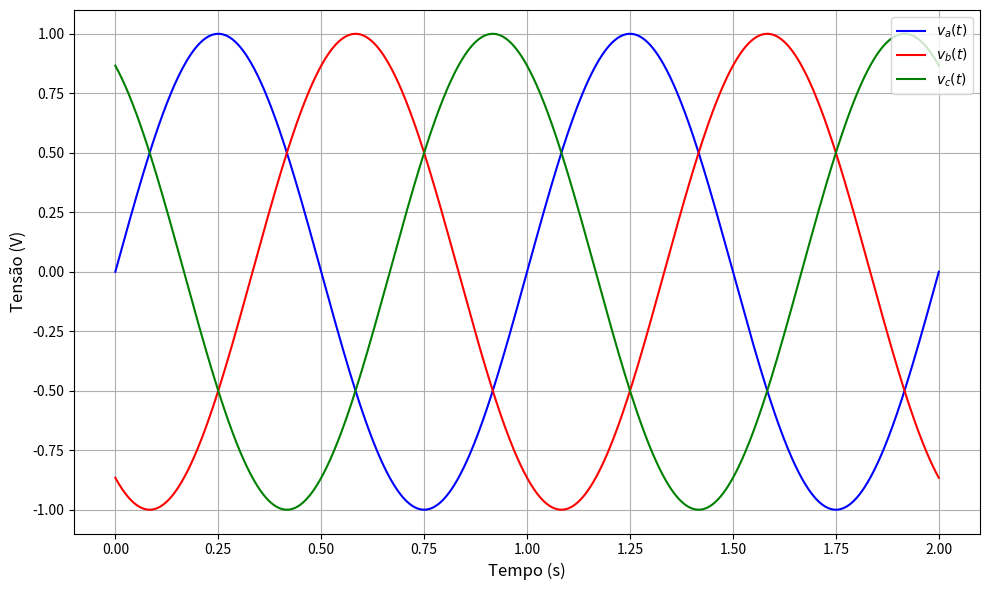
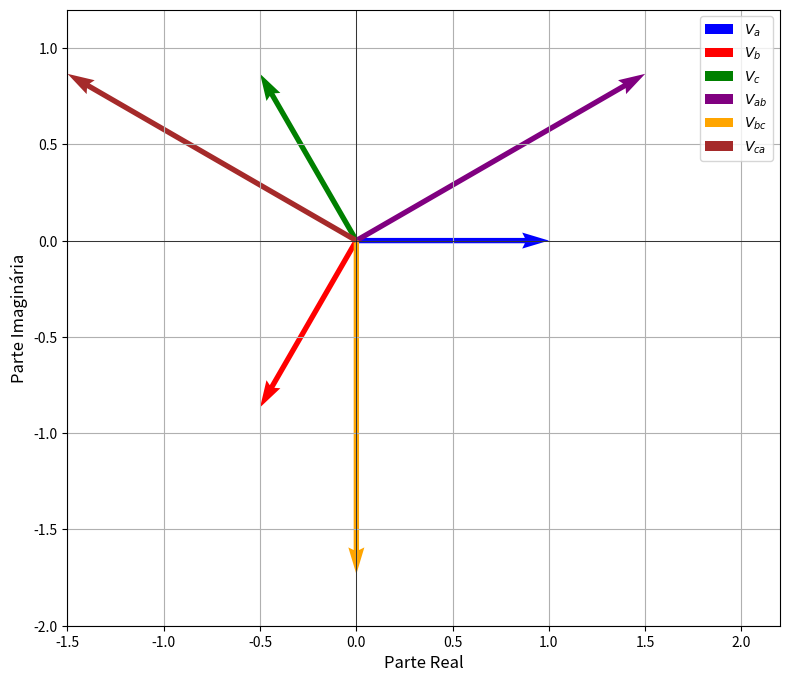
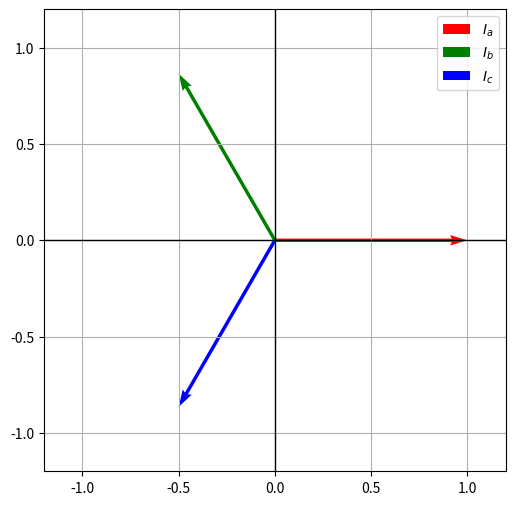
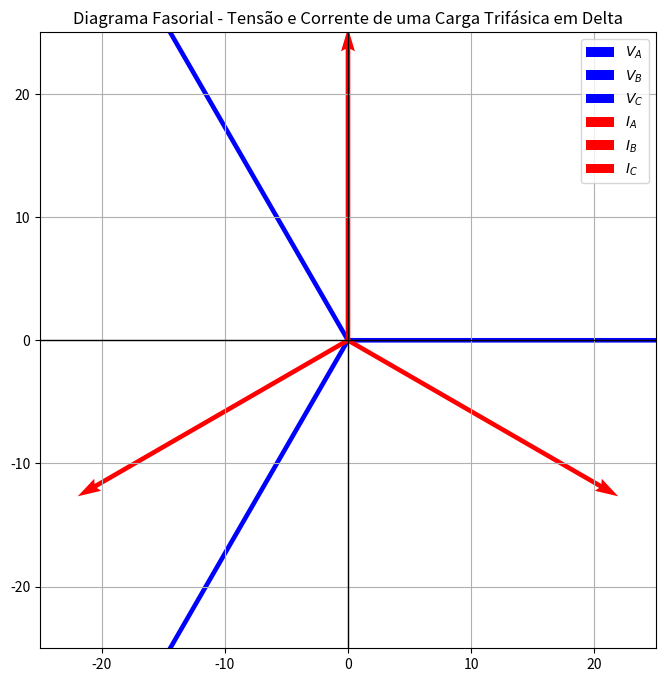
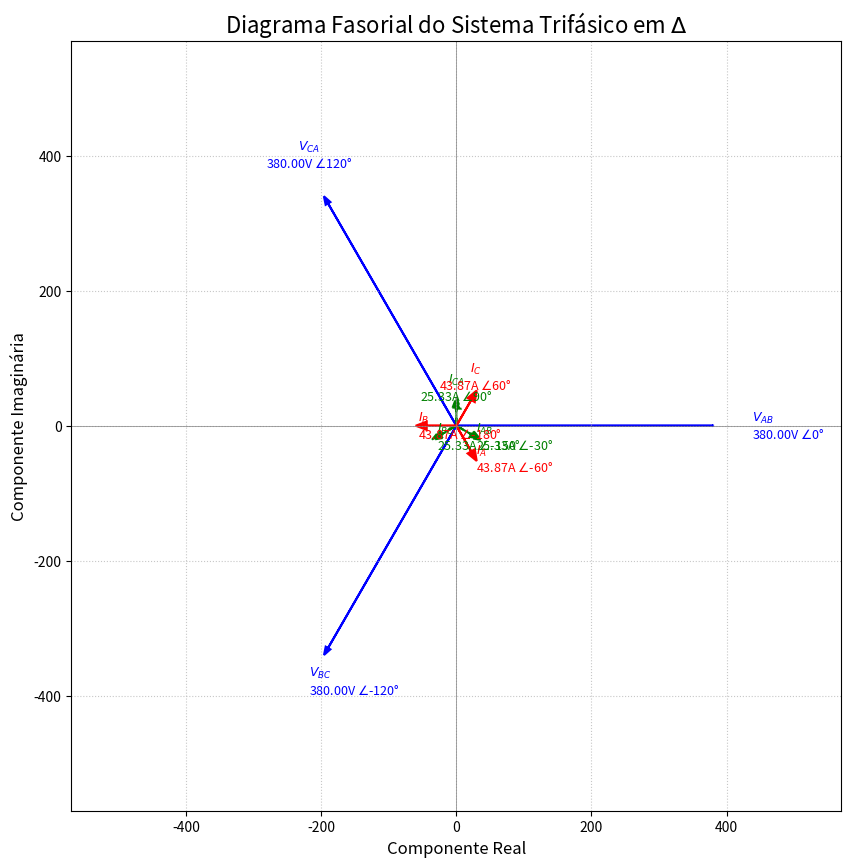
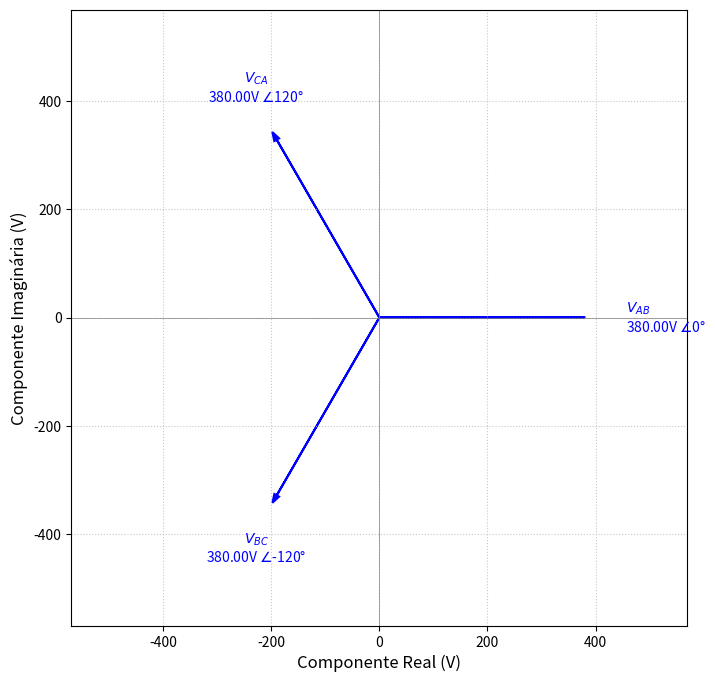
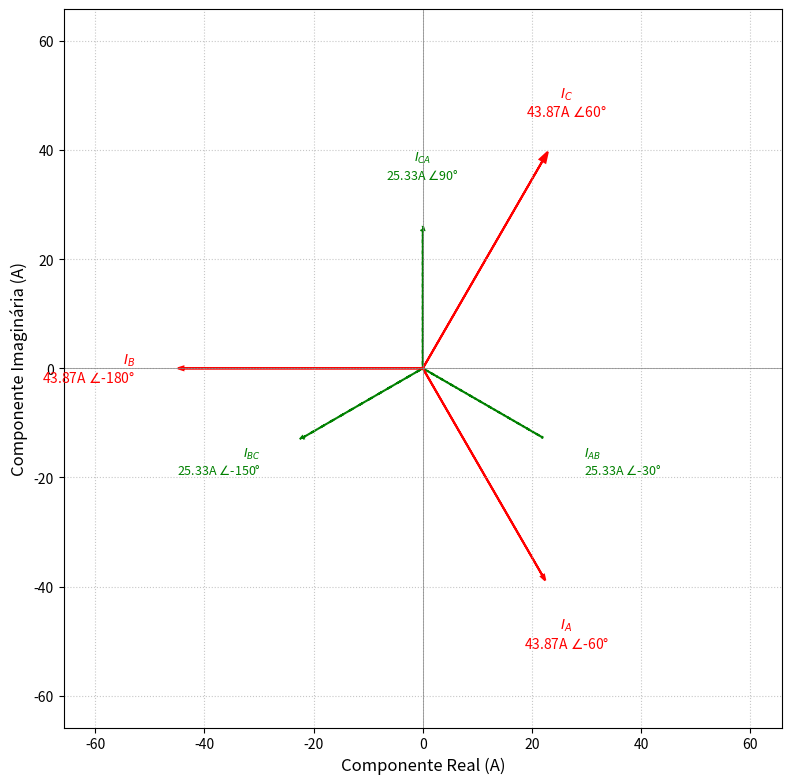
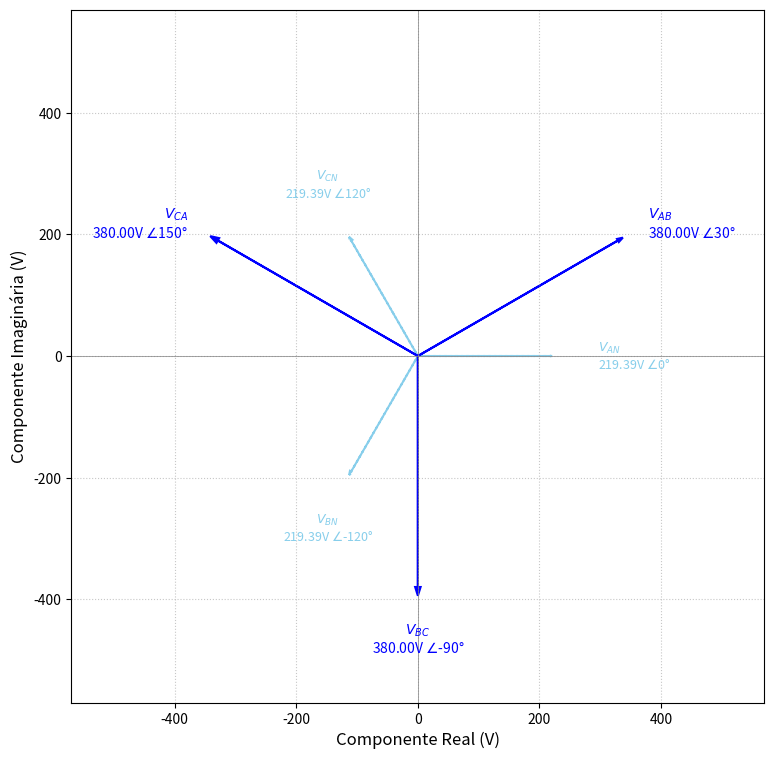
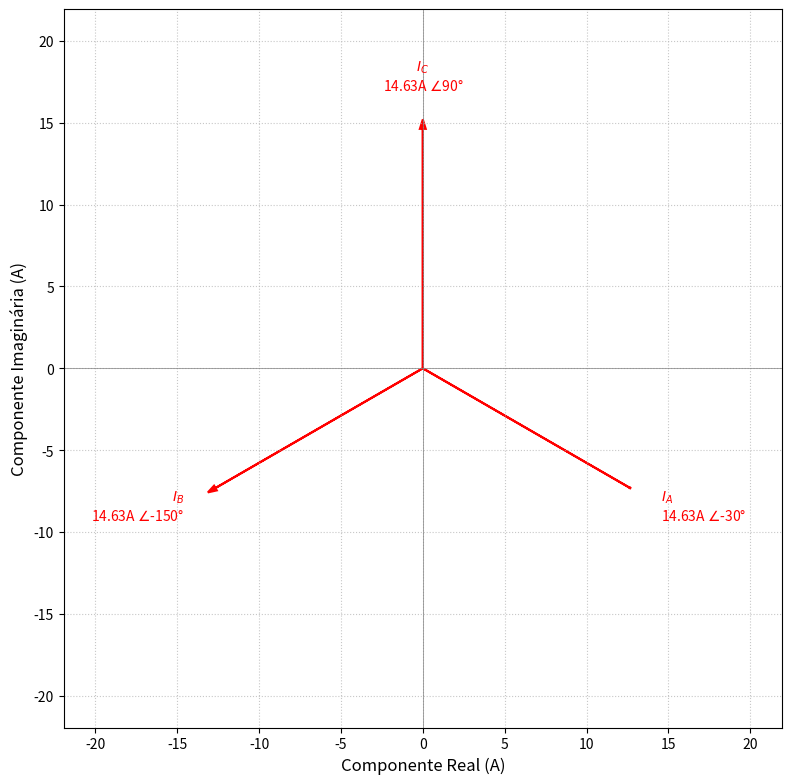

The matplotlib source for these figures, in order:
# -*- coding: utf-8 -*-
"""
Created on Mon Jun 30 20:06:01 2025

@author: CB
"""


import numpy as np
import matplotlib.pyplot as plt

# Definindo parâmetros
V = 1  # Amplitude das tensões
omega = 2 * np.pi  # Frequência angular (assumindo 1 Hz para simplificação)
t = np.linspace(0, 2, 1000)  # Tempo de 0 a 2 segundos (2 períodos)

# Calculando as tensões em cada fase
v_a = V * np.sin(omega * t)
v_b = V * np.sin(omega * t - 2 * np.pi / 3)
v_c = V * np.sin(omega * t + 2 * np.pi / 3)

# Plotando o gráfico das tensões
plt.figure(figsize=(10, 6))
plt.plot(t, v_a, label=r'$v_a(t)$', color='blue')
plt.plot(t, v_b, label=r'$v_b(t)$', color='red')
plt.plot(t, v_c, label=r'$v_c(t)$', color='green')

# Adicionando títulos e rótulos
#plt.title("Tensões Trifásicas no Domínio do Tempo", fontsize=14)
plt.xlabel("Tempo (s)", fontsize=12)
plt.ylabel("Tensão (V)", fontsize=12)
plt.legend(loc="upper right")
plt.grid(True)
plt.tight_layout()

# Exibindo o gráfico
plt.show()

#%%

# Definindo as tensões fasoriais para o diagrama de fase e neutro
V_a_fasor = V * np.exp(1j * 0)  # V_a na fase 0º
V_b_fasor = V * np.exp(1j * -2 * np.pi / 3)  # V_b na fase -120º
V_c_fasor = V * np.exp(1j * 2 * np.pi / 3)  # V_c na fase +120º

# Calculando as tensões entre as fases (fase-fase)
V_ab_fasor = V_a_fasor - V_b_fasor  # V_ab = V_a - V_b
V_bc_fasor = V_b_fasor - V_c_fasor  # V_bc = V_b - V_c
V_ca_fasor = V_c_fasor - V_a_fasor  # V_ca = V_c - V_a

# Plotando o diagrama fasorial
plt.figure(figsize=(8, 8))

# Diagrama de fase e neutro
plt.quiver(0, 0, np.real(V_a_fasor), np.imag(V_a_fasor), angles='xy', scale_units='xy', scale=1, color='blue', label=r'$V_a$')
plt.quiver(0, 0, np.real(V_b_fasor), np.imag(V_b_fasor), angles='xy', scale_units='xy', scale=1, color='red', label=r'$V_b$')
plt.quiver(0, 0, np.real(V_c_fasor), np.imag(V_c_fasor), angles='xy', scale_units='xy', scale=1, color='green', label=r'$V_c$')

# Diagrama de fase e fase
plt.quiver(0, 0, np.real(V_ab_fasor), np.imag(V_ab_fasor), angles='xy', scale_units='xy', scale=1, color='purple', label=r'$V_{ab}$')
plt.quiver(0, 0, np.real(V_bc_fasor), np.imag(V_bc_fasor), angles='xy', scale_units='xy', scale=1, color='orange', label=r'$V_{bc}$')
plt.quiver(0, 0, np.real(V_ca_fasor), np.imag(V_ca_fasor), angles='xy', scale_units='xy', scale=1, color='brown', label=r'$V_{ca}$')

# Ajustando o gráfico
plt.xlim(-1.5, 2.2)
plt.ylim(-2.0, 1.2)
plt.axhline(0, color='black',linewidth=0.5)
plt.axvline(0, color='black',linewidth=0.5)
plt.gca().set_aspect('equal', adjustable='box')
# plt.title("Diagrama Fasorial das Tensões Trifásicas", fontsize=14)
plt.xlabel("Parte Real", fontsize=12)
plt.ylabel("Parte Imaginária", fontsize=12)
plt.legend(loc="upper right")
plt.grid(True)
plt.tight_layout()

# Exibindo o gráfico
plt.show()

#%%


import matplotlib.pyplot as plt
import numpy as np

# Definindo a fase dos sinais
theta = 0
V_an = 1  # Tensão de linha para o primeiro ponto
V_bn = 1  # Tensão de linha para o segundo ponto
V_cn = 1  # Tensão de linha para o terceiro ponto

# Impedância, considerando a impedância unitária para simplificação
Z_a = 1
Z_b = 1
Z_c = 1

# Correntes para cada fase
I_a_angle = theta  # Fase de A
I_b_angle = theta + 120  # Fase de B
I_c_angle = theta - 120  # Fase de C

I_a = V_an / Z_a * np.exp(1j * np.radians(I_a_angle))
I_b = V_bn / Z_b * np.exp(1j * np.radians(I_b_angle))
I_c = V_cn / Z_c * np.exp(1j * np.radians(I_c_angle))

# Plotando o diagrama fasorial
plt.figure(figsize=(6, 6))

# Fazendo os vetores das correntes
plt.quiver(0, 0, np.real(I_a), np.imag(I_a), angles='xy', scale_units='xy', scale=1, color='r', label='$I_a$')
plt.quiver(0, 0, np.real(I_b), np.imag(I_b), angles='xy', scale_units='xy', scale=1, color='g', label='$I_b$')
plt.quiver(0, 0, np.real(I_c), np.imag(I_c), angles='xy', scale_units='xy', scale=1, color='b', label='$I_c$')

# Trazendo as linhas para o gráfico
plt.xlim(-1.2, 1.2)
plt.ylim(-1.2, 1.2)
plt.axhline(0, color='black',linewidth=1)
plt.axvline(0, color='black',linewidth=1)

# Adicionando a legenda
plt.legend()

# Adicionando título
# plt.title('Diagrama Fasorial - Circuito Elétrico Trifásico com Ligação em Estrela')

# Mostrando o gráfico
plt.gca().set_aspect('equal', adjustable='box')
plt.grid(True)
plt.show()

#%%

# Dados fornecidos
V_LN = 380  # Tensão de linha em volts
Z = 15 * np.exp(1j * np.radians(30))  # Impedância de cada fase (15 < 30°)
I_L = V_LN / Z  # Corrente de linha

# Tensões de fase (igual à tensão de linha em um sistema \Delta)
V_A = V_LN * np.exp(1j * np.radians(0))  # Fase A, com ângulo 0°
V_B = V_LN * np.exp(1j * np.radians(-120))  # Fase B, com ângulo -120°
V_C = V_LN * np.exp(1j * np.radians(120))  # Fase C, com ângulo +120°

# Correntes de linha (iguais às tensões de fase, pois a ligação é em \Delta)
I_A = I_L * np.exp(1j * np.radians(0))  # Corrente na fase A
I_B = I_L * np.exp(1j * np.radians(-120))  # Corrente na fase B
I_C = I_L * np.exp(1j * np.radians(120))  # Corrente na fase C

# Preparando os dados para o gráfico fasorial
tensoes = [V_A, V_B, V_C]
correntes = [I_A, I_B, I_C]
labels_tensao = ['$V_A$', '$V_B$', '$V_C$']
labels_corrente = ['$I_A$', '$I_B$', '$I_C$']

# Plotando o diagrama fasorial completo
plt.figure(figsize=(8, 8))

# Plotando as tensões
for i in range(3):
    plt.quiver(0, 0, np.real(tensoes[i]), np.imag(tensoes[i]), angles='xy', scale_units='xy', scale=1, label=labels_tensao[i], color='b')

# Plotando as correntes
for i in range(3):
    plt.quiver(0, 0, np.real(correntes[i]), np.imag(correntes[i]), angles='xy', scale_units='xy', scale=1, label=labels_corrente[i], color='r')

# Ajustando os limites do gráfico
plt.xlim(-25, 25)
plt.ylim(-25, 25)
plt.axhline(0, color='black',linewidth=1)
plt.axvline(0, color='black',linewidth=1)

# Adicionando a legenda
plt.legend()

# Título do gráfico
plt.title('Diagrama Fasorial - Tensão e Corrente de uma Carga Trifásica em Delta')

# Mostrando o gráfico
plt.gca().set_aspect('equal', adjustable='box')
plt.grid(True)
plt.show()


#%%

from sympy import symbols, I, exp, pi

# Definindo as variáveis simbólicas
V_ab, V_bc, V_ca = symbols('V_ab V_bc V_ca')  # Tensão entre as fases
Z_ab, Z_bc, Z_ca = symbols('Z_ab Z_bc Z_ca')  # Impedâncias
theta = symbols('theta')  # Ângulo de fase

# Correntes de linha com as fases indicadas
I_ab = (V_ab / Z_ab) * exp(I * theta)  # Corrente I_ab
I_bc = (V_bc / Z_bc) * exp(I * (theta + 2*pi/3))  # Corrente I_bc
I_ca = (V_ca / Z_ca) * exp(I * (theta - 2*pi/3))  # Corrente I_ca

# Correntes de fase
I_a = I_ab - I_ca
I_b = I_bc - I_ab
I_c = I_ca - I_bc

I_a, I_b, I_c  # Resultados simbólicos das correntes de fase


#---
from sympy import symbols, I, exp, pi

# Definindo as variáveis simbólicas
V_ab, V_bc, V_ca = symbols('V_ab V_bc V_ca')  # Tensão entre as fases
Z_ab, Z_bc, Z_ca = symbols('Z_ab Z_bc Z_ca')  # Impedâncias
theta = symbols('theta')  # Ângulo de fase

# Correntes de linha com as fases indicadas
I_ab = (V_ab / Z_ab) * exp(I * theta)  # Corrente I_ab
I_bc = (V_bc / Z_bc) * exp(I * (theta + 2*pi/3))  # Corrente I_bc
I_ca = (V_ca / Z_ca) * exp(I * (theta - 2*pi/3))  # Corrente I_ca

# Correntes de fase
I_a = I_ab - I_ca
I_b = I_bc - I_ab
I_c = I_ca - I_bc

I_a, I_b, I_c  # Resultados simbólicos das correntes de fase

#%%


import matplotlib.pyplot as plt
import numpy as np

def plot_phasor(ax, magnitude, angle_deg, color, label_text, line_style='-', is_voltage=False):
    """
    Função para plotar um fasor.
    ax: o objeto Axes do matplotlib
    magnitude: a magnitude do fasor
    angle_deg: o ângulo do fasor em graus
    color: a cor do fasor
    label_text: o rótulo para o fasor (e.g., '$V_{AB}$')
    line_style: estilo da linha (e.g., '-', '--')
    is_voltage: Booleano para indicar se é uma tensão (ajusta o sufixo no rótulo)
    """
    angle_rad = np.deg2rad(angle_deg)
    x = magnitude * np.cos(angle_rad)
    y = magnitude * np.sin(angle_rad)

    # Ajuste dinâmico para head_width e head_length baseado na magnitude máxima para melhor proporção
    # Para tensões, use um valor maior; para correntes, um valor menor.
    if is_voltage:
        head_width = 0.02 * ax.get_xlim()[1] # % do alcance do eixo
        head_length = 0.03 * ax.get_xlim()[1]
    else:
        head_width = 0.03 * ax.get_xlim()[1] # % do alcance do eixo
        head_length = 0.04 * ax.get_xlim()[1]

    ax.arrow(0, 0, x, y, head_width=head_width, head_length=head_length, fc=color, ec=color, linestyle=line_style, linewidth=1.5)

    # Formatação do texto do rótulo
    unit = 'V' if is_voltage else 'A'
    full_label = f'{label_text}\n{magnitude:.2f}{unit} $\\angle${angle_deg}°'

    # Posição do texto com um offset para evitar sobreposição com a seta e o fasor
    # Ajuste o offset de acordo com a magnitude e a legibilidade
    offset_factor = 1.15 if is_voltage else 1.3 # Maior offset para correntes para evitar colisões
    text_x = magnitude * np.cos(angle_rad) * offset_factor
    text_y = magnitude * np.sin(angle_rad) * offset_factor

    # Ajustes para o alinhamento do texto dependendo do quadrante
    ha = 'center'
    va = 'center'
    if 45 <= angle_deg < 135: # Acima (1º e 2º quadrantes superior)
        va = 'bottom'
    elif 135 <= angle_deg < 225: # Esquerda (2º e 3º quadrantes)
        ha = 'right'
    elif 225 <= angle_deg < 315: # Abaixo (3º e 4º quadrantes inferior)
        va = 'top'
    else: # Direita (0-45, 315-360, 4º e 1º quadrantes)
        ha = 'left'

    ax.text(text_x, text_y, full_label, color=color, ha=ha, va=va, fontsize=9)


# --- Dados do Sistema ---
# Tensões Fase-Fase (V)
V_AB_mag = 380
V_AB_ang = 0
V_BC_mag = 380
V_BC_ang = -120 # Ou 240
V_CA_mag = 380
V_CA_ang = 120

# Correntes de Fase (A)
I_AB_mag = 25.33
I_AB_ang = -30
I_BC_mag = 25.33
I_BC_ang = -150
I_CA_mag = 25.33
I_CA_ang = 90

# Correntes de Linha (A)
I_A_mag = 43.87
I_A_ang = -60
I_B_mag = 43.87
I_B_ang = -180
I_C_mag = 43.87
I_C_ang = 60

# --- Configuração do Plot ---
fig, ax = plt.subplots(figsize=(10, 10))

# Adicionar os fasores de Tensão
plot_phasor(ax, V_AB_mag, V_AB_ang, 'blue', '$V_{AB}$', is_voltage=True)
plot_phasor(ax, V_BC_mag, V_BC_ang, 'blue', '$V_{BC}$', is_voltage=True)
plot_phasor(ax, V_CA_mag, V_CA_ang, 'blue', '$V_{CA}$', is_voltage=True)

# Adicionar os fasores de Corrente de Fase (linha tracejada para diferenciar)
plot_phasor(ax, I_AB_mag, I_AB_ang, 'green', '$I_{AB}$', line_style='--')
plot_phasor(ax, I_BC_mag, I_BC_ang, 'green', '$I_{BC}$', line_style='--')
plot_phasor(ax, I_CA_mag, I_CA_ang, 'green', '$I_{CA}$', line_style='--')

# Adicionar os fasores de Corrente de Linha
plot_phasor(ax, I_A_mag, I_A_ang, 'red', '$I_{A}$')
plot_phasor(ax, I_B_mag, I_B_ang, 'red', '$I_{B}$')
plot_phasor(ax, I_C_mag, I_C_ang, 'red', '$I_{C}$')

# Configurações adicionais do plot
max_magnitude_volt = max(V_AB_mag, V_BC_mag, V_CA_mag)
max_magnitude_amp = max(I_A_mag, I_B_mag, I_C_mag)
# Define o limite máximo para os eixos baseado na maior magnitude de tensão
# e adiciona uma margem para os rótulos.
plot_lim = max_magnitude_volt * 1.5
ax.set_xlim([-plot_lim, plot_lim])
ax.set_ylim([-plot_lim, plot_lim])

ax.set_aspect('equal', adjustable='box')
ax.grid(True, linestyle=':', alpha=0.7)
ax.set_title('Diagrama Fasorial do Sistema Trifásico em $\\Delta$', fontsize=16)
ax.set_xlabel('Componente Real', fontsize=12)
ax.set_ylabel('Componente Imaginária', fontsize=12)

# Desenhar eixos cartesianos
ax.axhline(0, color='gray', linewidth=0.5)
ax.axvline(0, color='gray', linewidth=0.5)

# Mostrar o plot
plt.show()

#%%

import matplotlib.pyplot as plt
import numpy as np

def plot_phasor(ax, magnitude, angle_deg, color, label_text, unit, line_style='-', is_main_phasor=True):
    """
    Função para plotar um fasor.
    ax: o objeto Axes do matplotlib
    magnitude: a magnitude do fasor
    angle_deg: o ângulo do fasor em graus
    color: a cor do fasor
    label_text: o rótulo para o fasor (e.g., '$V_{AB}$')
    unit: a unidade do fasor ('V' ou 'A')
    line_style: estilo da linha (e.g., '-', '--')
    is_main_phasor: Booleano para ajustar o tamanho da seta e do texto
    """
    angle_rad = np.deg2rad(angle_deg)
    x = magnitude * np.cos(angle_rad)
    y = magnitude * np.sin(angle_rad)

    # Ajuste dinâmico para head_width e head_length baseado na magnitude máxima para melhor proporção
    # e se é um fasor "principal" (e.g., linha sólida) ou secundário (e.g., tracejado)
    if is_main_phasor:
        head_width_factor = 0.025
        head_length_factor = 0.04
        text_offset_factor = 1.2
        fontsize = 10
    else: # Para fasores secundários (correntes de fase)
        head_width_factor = 0.02
        head_length_factor = 0.03
        text_offset_factor = 1.35 # Maior offset para evitar sobreposição com correntes de linha
        fontsize = 9

    # Use o limite maior do eixo para calcular o tamanho da seta
    max_axis_limit = max(abs(ax.get_xlim()[0]), abs(ax.get_xlim()[1]))
    head_width = head_width_factor * max_axis_limit
    head_length = head_length_factor * max_axis_limit

    ax.arrow(0, 0, x, y, head_width=head_width, head_length=head_length, fc=color, ec=color, linestyle=line_style, linewidth=1.5)

    # Formatação do texto do rótulo
    full_label = f'{label_text}\n{magnitude:.2f}{unit} $\\angle${angle_deg}°'

    # Posição do texto com um offset para evitar sobreposição com a seta e o fasor
    text_x = magnitude * np.cos(angle_rad) * text_offset_factor
    text_y = magnitude * np.sin(angle_rad) * text_offset_factor

    # Ajustes para o alinhamento do texto dependendo do quadrante
    ha = 'center'
    va = 'center'
    # Arredondar o ângulo para evitar problemas de ponto flutuante em limites de quadrante
    angle_deg_rounded = angle_deg % 360
    if angle_deg_rounded < 0:
        angle_deg_rounded += 360

    if 45 <= angle_deg_rounded < 135: # Acima (1º e 2º quadrantes superior)
        va = 'bottom'
    elif 135 <= angle_deg_rounded < 225: # Esquerda (2º e 3º quadrantes)
        ha = 'right'
    elif 225 <= angle_deg_rounded < 315: # Abaixo (3º e 4º quadrantes inferior)
        va = 'top'
    else: # Direita (0-45, 315-360, 4º e 1º quadrantes)
        ha = 'left'

    ax.text(text_x, text_y, full_label, color=color, ha=ha, va=va, fontsize=fontsize)


# --- Dados do Sistema ---
# Tensões Fase-Fase (V)
V_AB_mag = 380
V_AB_ang = 0
V_BC_mag = 380
V_BC_ang = -120 # Ou 240
V_CA_mag = 380
V_CA_ang = 120

# Correntes de Fase (A)
I_AB_mag = 25.33
I_AB_ang = -30
I_BC_mag = 25.33
I_BC_ang = -150
I_CA_mag = 25.33
I_CA_ang = 90

# Correntes de Linha (A)
I_A_mag = 43.87
I_A_ang = -60
I_B_mag = 43.87
I_B_ang = -180
I_C_mag = 43.87
I_C_ang = 60

# --- GRÁFICO DE TENSÕES ---
fig_V, ax_V = plt.subplots(figsize=(8, 8))

# Adicionar os fasores de Tensão
plot_phasor(ax_V, V_AB_mag, V_AB_ang, 'blue', '$V_{AB}$', 'V', is_main_phasor=True)
plot_phasor(ax_V, V_BC_mag, V_BC_ang, 'blue', '$V_{BC}$', 'V', is_main_phasor=True)
plot_phasor(ax_V, V_CA_mag, V_CA_ang, 'blue', '$V_{CA}$', 'V', is_main_phasor=True)

# Configurações adicionais do plot de Tensão
max_magnitude_volt = max(V_AB_mag, V_BC_mag, V_CA_mag)
plot_lim_V = max_magnitude_volt * 1.5 # Adiciona margem para rótulos
ax_V.set_xlim([-plot_lim_V, plot_lim_V])
ax_V.set_ylim([-plot_lim_V, plot_lim_V])
ax_V.set_aspect('equal', adjustable='box')
ax_V.grid(True, linestyle=':', alpha=0.7)
# ax_V.set_title('Diagrama Fasorial das Tensões de Linha', fontsize=16)
ax_V.set_xlabel('Componente Real (V)', fontsize=12)
ax_V.set_ylabel('Componente Imaginária (V)', fontsize=12)
ax_V.axhline(0, color='gray', linewidth=0.5)
ax_V.axvline(0, color='gray', linewidth=0.5)

# --- GRÁFICO DE CORRENTES ---
fig_I, ax_I = plt.subplots(figsize=(8, 8))

# Adicionar os fasores de Corrente de Fase (linha tracejada para diferenciar)
plot_phasor(ax_I, I_AB_mag, I_AB_ang, 'green', '$I_{AB}$', 'A', line_style='--', is_main_phasor=False)
plot_phasor(ax_I, I_BC_mag, I_BC_ang, 'green', '$I_{BC}$', 'A', line_style='--', is_main_phasor=False)
plot_phasor(ax_I, I_CA_mag, I_CA_ang, 'green', '$I_{CA}$', 'A', line_style='--', is_main_phasor=False)

# Adicionar os fasores de Corrente de Linha
plot_phasor(ax_I, I_A_mag, I_A_ang, 'red', '$I_{A}$', 'A', is_main_phasor=True)
plot_phasor(ax_I, I_B_mag, I_B_ang, 'red', '$I_{B}$', 'A', is_main_phasor=True)
plot_phasor(ax_I, I_C_mag, I_C_ang, 'red', '$I_{C}$', 'A', is_main_phasor=True)

# Configurações adicionais do plot de Corrente
max_magnitude_amp = max(I_A_mag, I_B_mag, I_C_mag)
plot_lim_I = max_magnitude_amp * 1.5 # Adiciona margem para rótulos
ax_I.set_xlim([-plot_lim_I, plot_lim_I])
ax_I.set_ylim([-plot_lim_I, plot_lim_I])
ax_I.set_aspect('equal', adjustable='box')
ax_I.grid(True, linestyle=':', alpha=0.7)
# ax_I.set_title('Diagrama Fasorial das Correntes (Fase e Linha)', fontsize=16)
ax_I.set_xlabel('Componente Real (A)', fontsize=12)
ax_I.set_ylabel('Componente Imaginária (A)', fontsize=12)
ax_I.axhline(0, color='gray', linewidth=0.5)
ax_I.axvline(0, color='gray', linewidth=0.5)

# Mostrar todos os plots
plt.tight_layout() # Ajusta o layout para evitar sobreposição de títulos/rótulos
plt.show()

#%%

import matplotlib.pyplot as plt
import numpy as np

def plot_phasor(ax, magnitude, angle_deg, color, label_text, unit, line_style='-', is_main_phasor=True):
    """
    Função para plotar um fasor.
    ax: o objeto Axes do matplotlib
    magnitude: a magnitude do fasor
    angle_deg: o ângulo do fasor em graus
    color: a cor do fasor
    label_text: o rótulo para o fasor (e.g., '$V_{AN}$')
    unit: a unidade do fasor ('V' ou 'A')
    line_style: estilo da linha (e.g., '-', '--')
    is_main_phasor: Booleano para ajustar o tamanho da seta e do texto (maior para principais)
    """
    angle_rad = np.deg2rad(angle_deg)
    x = magnitude * np.cos(angle_rad)
    y = magnitude * np.sin(angle_rad)

    # Ajuste dinâmico para head_width e head_length baseado nos limites do eixo
    # e se é um fasor "principal" (e.g., linha sólida) ou secundário (e.g., tracejado)
    if is_main_phasor:
        head_width_factor = 0.025
        head_length_factor = 0.04
        text_offset_factor = 1.15
        fontsize = 10
    else: # Para fasores secundários (correntes de fase ou tensões fase-neutro se as de fase-fase forem as principais)
        head_width_factor = 0.02
        head_length_factor = 0.03
        text_offset_factor = 1.35 # Maior offset para evitar sobreposição
        fontsize = 9

    max_axis_limit = max(abs(ax.get_xlim()[0]), abs(ax.get_xlim()[1]))
    head_width = head_width_factor * max_axis_limit
    head_length = head_length_factor * max_axis_limit

    ax.arrow(0, 0, x, y, head_width=head_width, head_length=head_length, fc=color, ec=color, linestyle=line_style, linewidth=1.5)

    # Formatação do texto do rótulo
    full_label = f'{label_text}\n{magnitude:.2f}{unit} $\\angle${angle_deg}°'

    # Posição do texto com um offset para evitar sobreposição
    text_x = magnitude * np.cos(angle_rad) * text_offset_factor
    text_y = magnitude * np.sin(angle_rad) * text_offset_factor

    # Ajustes para o alinhamento do texto dependendo do quadrante
    ha = 'center'
    va = 'center'
    angle_deg_rounded = angle_deg % 360
    if angle_deg_rounded < 0:
        angle_deg_rounded += 360

    if 45 <= angle_deg_rounded < 135: # Acima (1º e 2º quadrantes superior)
        va = 'bottom'
    elif 135 <= angle_deg_rounded < 225: # Esquerda (2º e 3º quadrantes)
        ha = 'right'
    elif 225 <= angle_deg_rounded < 315: # Abaixo (3º e 4º quadrantes inferior)
        va = 'top'
    else: # Direita (0-45, 315-360, 4º e 1º quadrantes)
        ha = 'left'

    ax.text(text_x, text_y, full_label, color=color, ha=ha, va=va, fontsize=fontsize)


# --- Dados do Sistema (Conexão Estrela) ---
# Tensões Fase-Fase (V_LL = 380V)
V_LL = 380
V_phase = V_LL / np.sqrt(3) # Tensão fase-neutro

# Tensões Fase-Neutro (V) - V_AN como referência 0 deg
V_AN_mag = V_phase
V_AN_ang = 0
V_BN_mag = V_phase
V_BN_ang = -120
V_CN_mag = V_phase
V_CN_ang = 120

# Tensões Fase-Fase (V) - baseadas em V_AN = 0 deg
V_AB_mag = V_LL
V_AB_ang = 30 # V_AB = V_AN - V_BN, adiantado de V_AN em 30 graus
V_BC_mag = V_LL
V_BC_ang = -90 # V_BC = V_BN - V_CN, adiantado de V_BN em 30 graus
V_CA_mag = V_LL
V_CA_ang = 150 # V_CA = V_CN - V_AN, adiantado de V_CN em 30 graus

# Impedância de Fase
Z_p_mag = 15.0
Z_p_ang = 30 # Atraso de 30 graus (indutivo)

# Correntes de Linha (que são iguais às correntes de fase em Y)
# I_A = V_AN / Z_p
I_A_mag = V_phase / Z_p_mag
I_A_ang = V_AN_ang - Z_p_ang # 0 - 30 = -30
I_B_mag = V_phase / Z_p_mag
I_B_ang = V_BN_ang - Z_p_ang # -120 - 30 = -150
I_C_mag = V_phase / Z_p_mag
I_C_ang = V_CN_ang - Z_p_ang # 120 - 30 = 90

# --- GRÁFICO DE TENSÕES ---
fig_V, ax_V = plt.subplots(figsize=(9, 9))

# Adicionar os fasores de Tensão Fase-Neutro (em azul claro, linha tracejada)
plot_phasor(ax_V, V_AN_mag, V_AN_ang, 'skyblue', '$V_{AN}$', 'V', line_style='--', is_main_phasor=False)
plot_phasor(ax_V, V_BN_mag, V_BN_ang, 'skyblue', '$V_{BN}$', 'V', line_style='--', is_main_phasor=False)
plot_phasor(ax_V, V_CN_mag, V_CN_ang, 'skyblue', '$V_{CN}$', 'V', line_style='--', is_main_phasor=False)

# Adicionar os fasores de Tensão Fase-Fase (em azul escuro, linha sólida)
plot_phasor(ax_V, V_AB_mag, V_AB_ang, 'blue', '$V_{AB}$', 'V', is_main_phasor=True)
plot_phasor(ax_V, V_BC_mag, V_BC_ang, 'blue', '$V_{BC}$', 'V', is_main_phasor=True)
plot_phasor(ax_V, V_CA_mag, V_CA_ang, 'blue', '$V_{CA}$', 'V', is_main_phasor=True)

# Configurações adicionais do plot de Tensão
max_mag_V = max(V_LL, V_phase)
plot_lim_V = max_mag_V * 1.5 # Adiciona margem para rótulos
ax_V.set_xlim([-plot_lim_V, plot_lim_V])
ax_V.set_ylim([-plot_lim_V, plot_lim_V])
ax_V.set_aspect('equal', adjustable='box')
ax_V.grid(True, linestyle=':', alpha=0.7)
# ax_V.set_title('Diagrama Fasorial das Tensões (Conexão Estrela)', fontsize=16)
ax_V.set_xlabel('Componente Real (V)', fontsize=12)
ax_V.set_ylabel('Componente Imaginária (V)', fontsize=12)
ax_V.axhline(0, color='gray', linewidth=0.5)
ax_V.axvline(0, color='gray', linewidth=0.5)

# --- GRÁFICO DE CORRENTES ---
fig_I, ax_I = plt.subplots(figsize=(8, 8))

# Adicionar os fasores de Corrente de Linha (Correntes de Fase em Y)
plot_phasor(ax_I, I_A_mag, I_A_ang, 'red', '$I_{A}$', 'A', is_main_phasor=True)
plot_phasor(ax_I, I_B_mag, I_B_ang, 'red', '$I_{B}$', 'A', is_main_phasor=True)
plot_phasor(ax_I, I_C_mag, I_C_ang, 'red', '$I_{C}$', 'A', is_main_phasor=True)

# Configurações adicionais do plot de Corrente
max_mag_I = max(I_A_mag, I_B_mag, I_C_mag)
plot_lim_I = max_mag_I * 1.5 # Adiciona margem para rótulos
ax_I.set_xlim([-plot_lim_I, plot_lim_I])
ax_I.set_ylim([-plot_lim_I, plot_lim_I])
ax_I.set_aspect('equal', adjustable='box')
ax_I.grid(True, linestyle=':', alpha=0.7)
# ax_I.set_title('Diagrama Fasorial das Correntes de Linha (Conexão Estrela)', fontsize=16)
ax_I.set_xlabel('Componente Real (A)', fontsize=12)
ax_I.set_ylabel('Componente Imaginária (A)', fontsize=12)
ax_I.axhline(0, color='gray', linewidth=0.5)
ax_I.axvline(0, color='gray', linewidth=0.5)

# Mostrar todos os plots
plt.tight_layout() # Ajusta o layout para evitar sobreposição de títulos/rótulos
plt.show()

#%%
